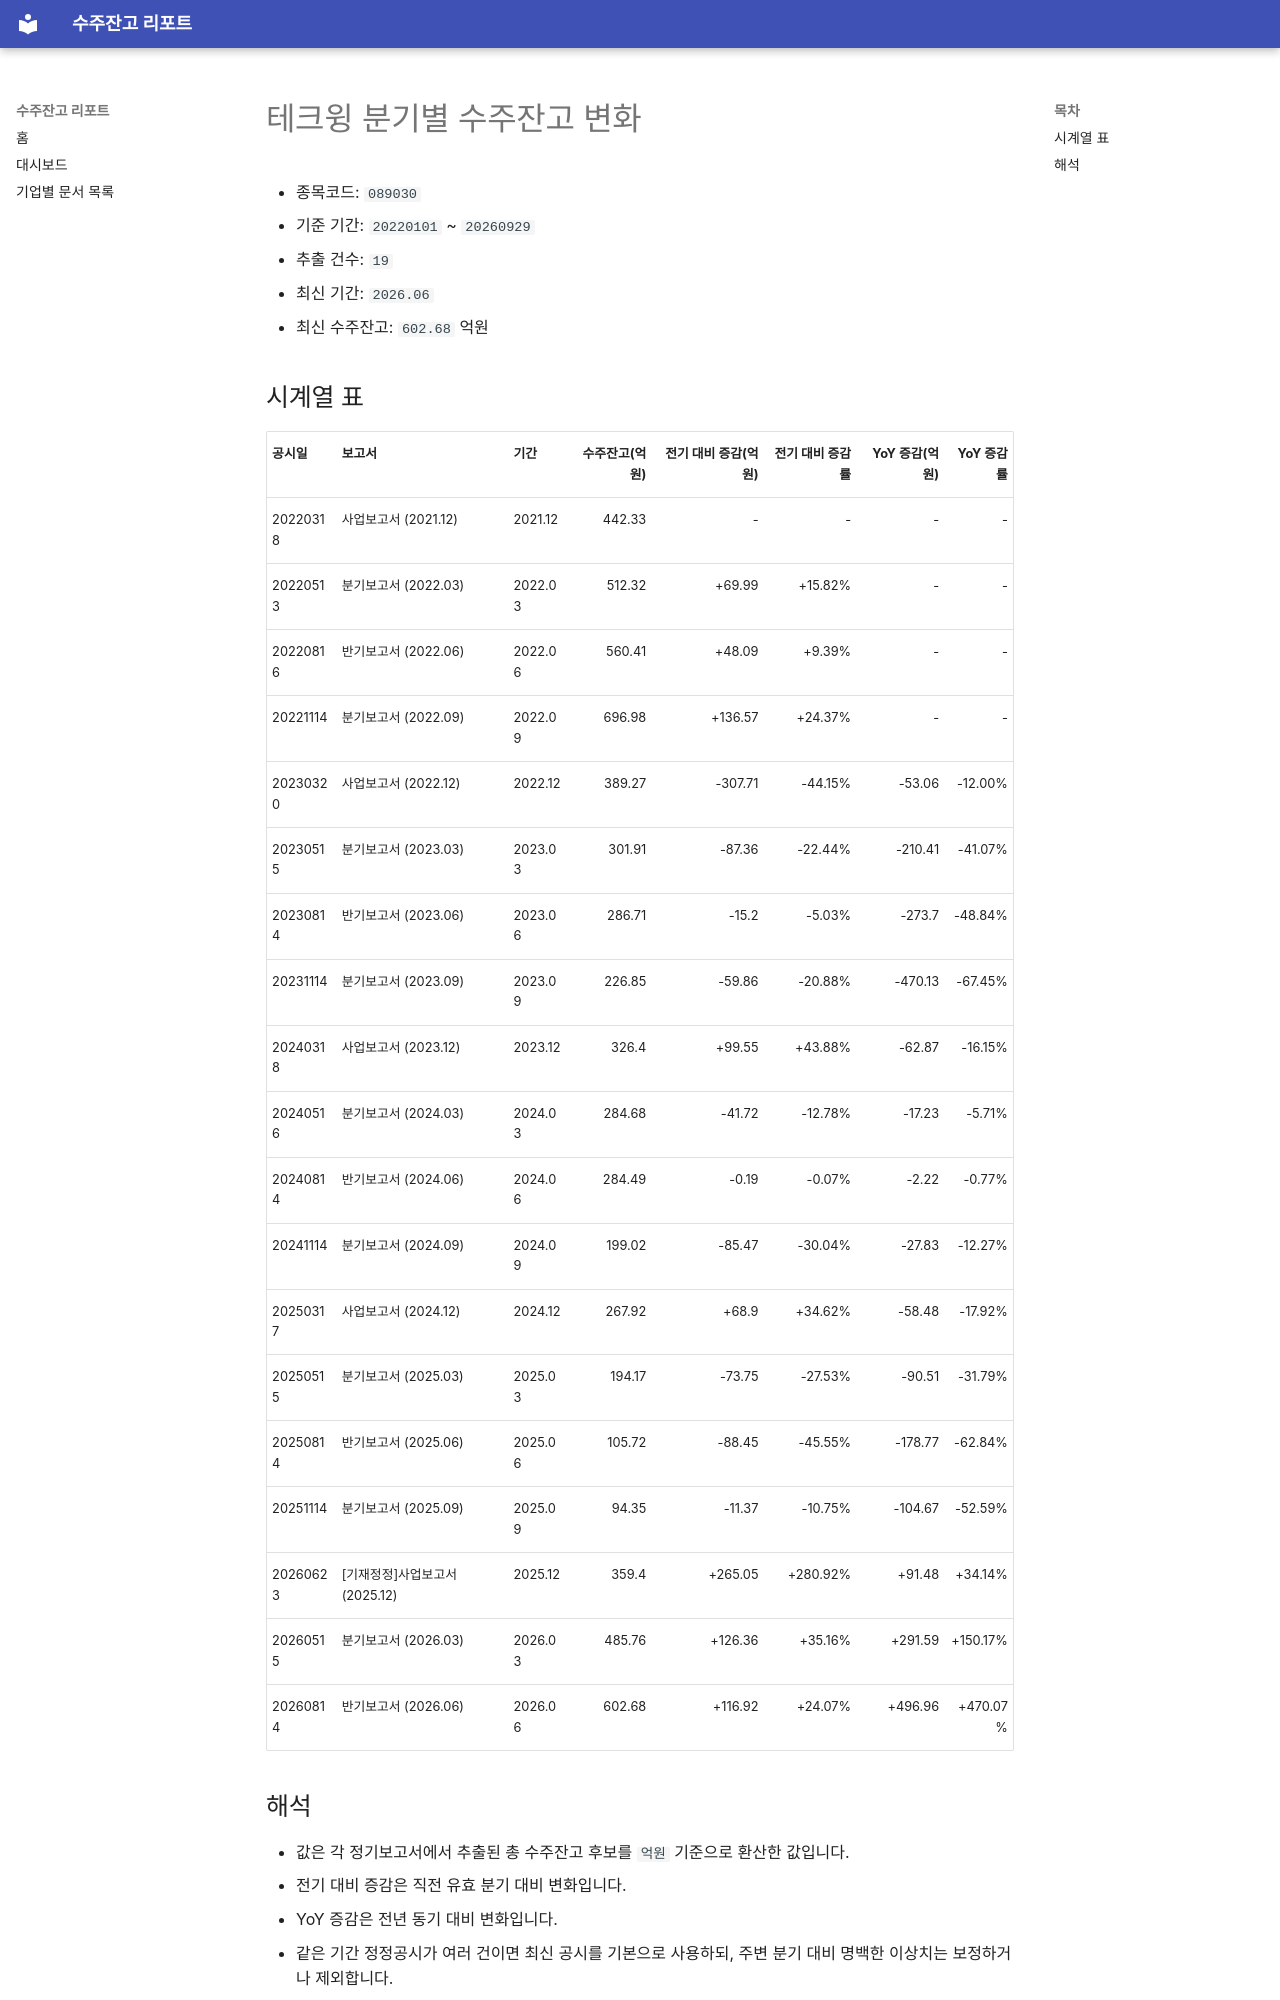

repository: agent-jaden/order-backlog-dashboard · page: companies/테크윙_수주잔고(089030)/index.html · generator: mkdocs

# 테크윙 분기별 수주잔고 변화

- 종목코드: `089030`
- 기준 기간: `20220101` ~ `20260929`
- 추출 건수: `19`
- 최신 기간: `2026.06`
- 최신 수주잔고: `602.68` 억원

## 시계열 표

| 공시일 | 보고서 | 기간 | 수주잔고(억원) | 전기 대비 증감(억원) | 전기 대비 증감률 | YoY 증감(억원) | YoY 증감률 |
| --- | --- | --- | ---: | ---: | ---: | ---: | ---: |
| 20220318 | 사업보고서 (2021.12) | 2021.12 | 442.33 | - | - | - | - |
| 20220513 | 분기보고서 (2022.03) | 2022.03 | 512.32 | +69.99 | +15.82% | - | - |
| 20220816 | 반기보고서 (2022.06) | 2022.06 | 560.41 | +48.09 | +9.39% | - | - |
| 20221114 | 분기보고서 (2022.09) | 2022.09 | 696.98 | +136.57 | +24.37% | - | - |
| 20230320 | 사업보고서 (2022.12) | 2022.12 | 389.27 | -307.71 | -44.15% | -53.06 | -12.00% |
| 20230515 | 분기보고서 (2023.03) | 2023.03 | 301.91 | -87.36 | -22.44% | -210.41 | -41.07% |
| 20230814 | 반기보고서 (2023.06) | 2023.06 | 286.71 | -15.2 | -5.03% | -273.7 | -48.84% |
| 20231114 | 분기보고서 (2023.09) | 2023.09 | 226.85 | -59.86 | -20.88% | -470.13 | -67.45% |
| 20240318 | 사업보고서 (2023.12) | 2023.12 | 326.4 | +99.55 | +43.88% | -62.87 | -16.15% |
| 20240516 | 분기보고서 (2024.03) | 2024.03 | 284.68 | -41.72 | -12.78% | -17.23 | -5.71% |
| 20240814 | 반기보고서 (2024.06) | 2024.06 | 284.49 | -0.19 | -0.07% | -2.22 | -0.77% |
| 20241114 | 분기보고서 (2024.09) | 2024.09 | 199.02 | -85.47 | -30.04% | -27.83 | -12.27% |
| 20250317 | 사업보고서 (2024.12) | 2024.12 | 267.92 | +68.9 | +34.62% | -58.48 | -17.92% |
| 20250515 | 분기보고서 (2025.03) | 2025.03 | 194.17 | -73.75 | -27.53% | -90.51 | -31.79% |
| 20250814 | 반기보고서 (2025.06) | 2025.06 | 105.72 | -88.45 | -45.55% | -178.77 | -62.84% |
| 20251114 | 분기보고서 (2025.09) | 2025.09 | 94.35 | -11.37 | -10.75% | -104.67 | -52.59% |
| 20260623 | [기재정정]사업보고서 (2025.12) | 2025.12 | 359.4 | +265.05 | +280.92% | +91.48 | +34.14% |
| 20260515 | 분기보고서 (2026.03) | 2026.03 | 485.76 | +126.36 | +35.16% | +291.59 | +150.17% |
| 20260814 | 반기보고서 (2026.06) | 2026.06 | 602.68 | +116.92 | +24.07% | +496.96 | +470.07% |
